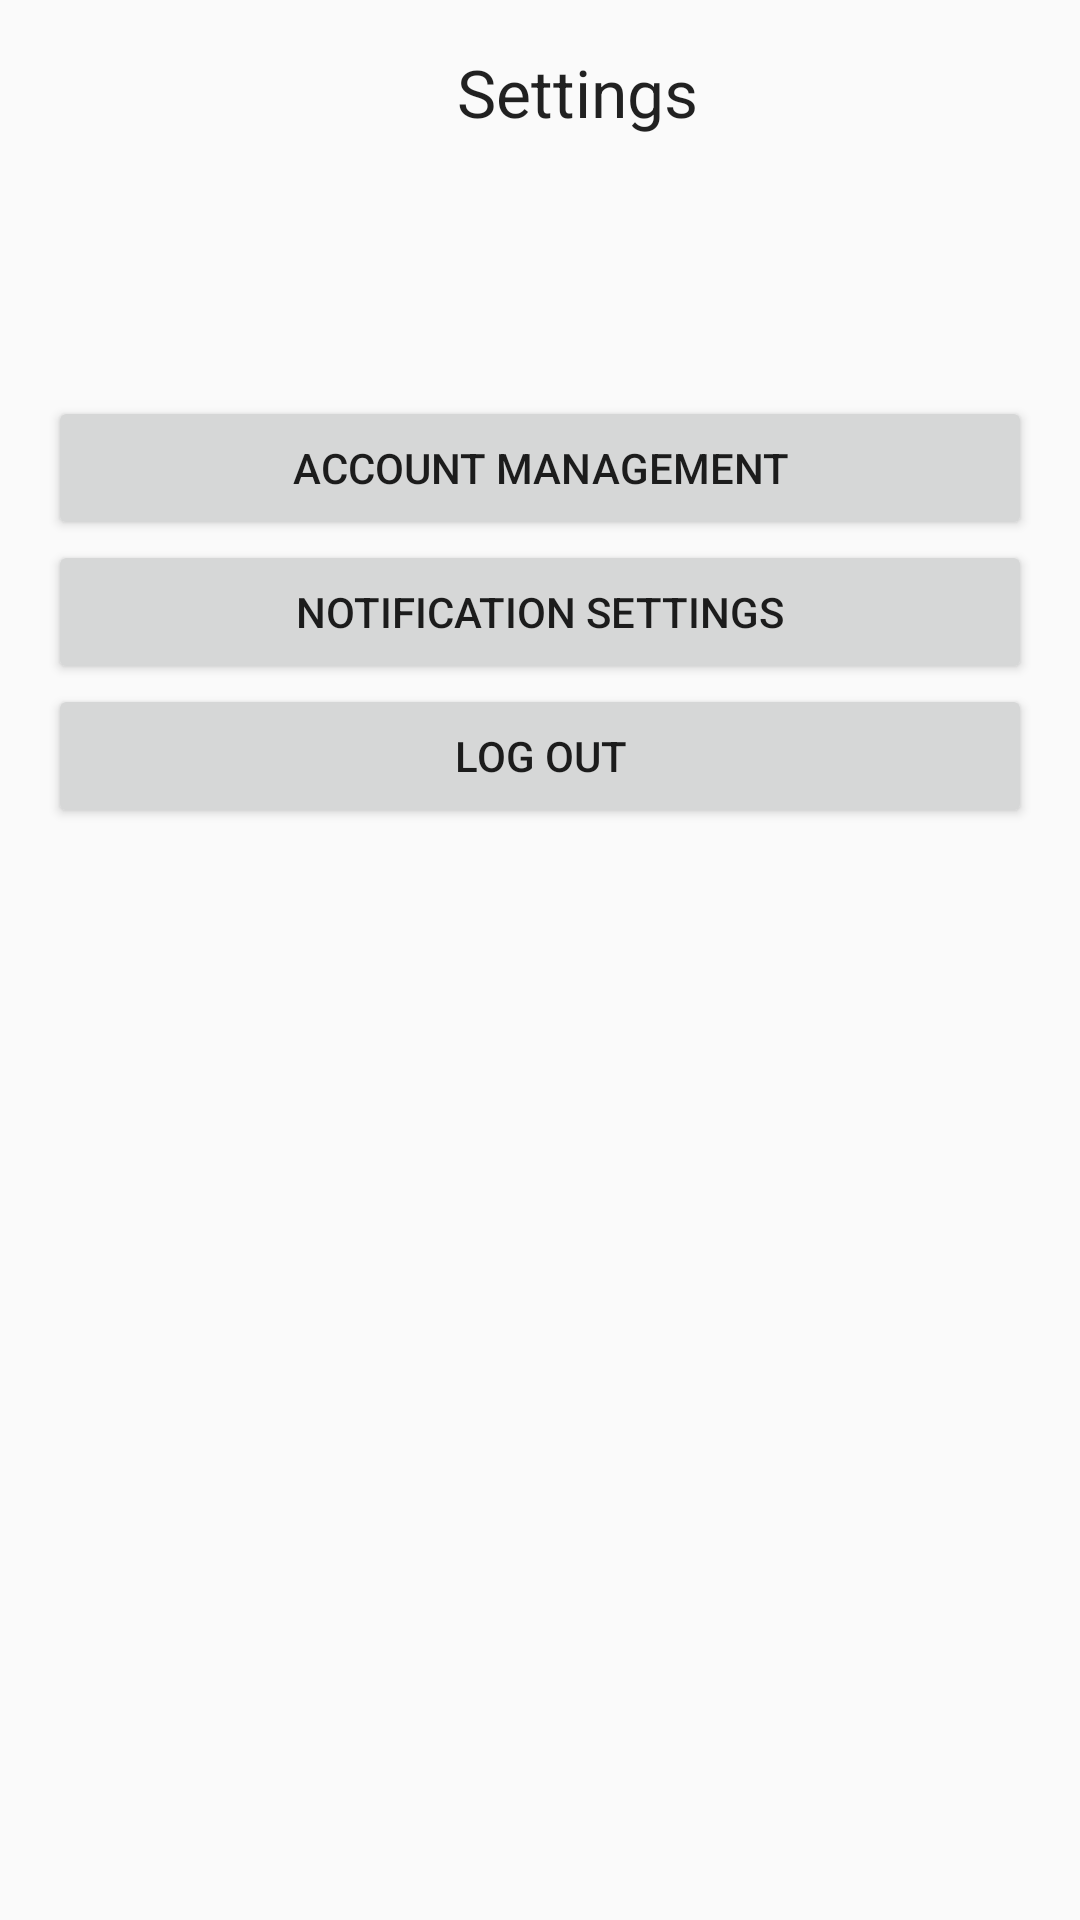

The Android layout XML behind this screen, and the referenced resources:
<!-- AndroidManifest.xml: application theme AppTheme -->
<!-- res/layout/content_settings.xml -->
<?xml version="1.0" encoding="utf-8"?>
<LinearLayout xmlns:android="http://schemas.android.com/apk/res/android"
    xmlns:app="http://schemas.android.com/apk/res-auto"
    xmlns:tools="http://schemas.android.com/tools"
    android:id="@+id/content_settings"
    android:layout_width="match_parent"
    android:layout_height="match_parent"
    android:paddingBottom="@dimen/activity_vertical_margin"
    android:paddingLeft="@dimen/activity_horizontal_margin"
    android:paddingRight="@dimen/activity_horizontal_margin"
    android:paddingTop="@dimen/activity_vertical_margin"
    app:layout_behavior="@string/appbar_scrolling_view_behavior"
    tools:context="teamhardcoder.y_fi.Settings"
    tools:showIn="@layout/activity_settings"
    android:orientation="vertical"
    android:weightSum="1">

    <TextView
        android:layout_width="353dp"
        android:layout_height="wrap_content"
        android:id="@+id/textView4"
        android:text="Settings"
        android:textAppearance="@android:style/TextAppearance.Large"
        android:gravity="center_horizontal"
        android:layout_weight="0.20" />

    <Button
        android:text="Account Management"
        android:layout_width="match_parent"
        android:layout_height="wrap_content"
        android:id="@+id/button12" />

    <Button
        android:text="Notification Settings"
        android:layout_width="match_parent"
        android:layout_height="wrap_content"
        android:id="@+id/button16" />

    <Button
        android:text="Log Out"
        android:layout_width="match_parent"
        android:layout_height="wrap_content"
        android:id="@+id/button17" />

</LinearLayout>
<!-- res/layout/activity_settings.xml (included above) -->
<?xml version="1.0" encoding="utf-8"?>
<android.support.design.widget.CoordinatorLayout xmlns:android="http://schemas.android.com/apk/res/android"
    xmlns:app="http://schemas.android.com/apk/res-auto"
    xmlns:tools="http://schemas.android.com/tools"
    android:layout_width="match_parent"
    android:layout_height="match_parent"
    android:fitsSystemWindows="true"
    tools:context="teamhardcoder.y_fi.Settings">

    <android.support.design.widget.AppBarLayout
        android:layout_width="match_parent"
        android:layout_height="wrap_content"
        android:theme="@style/AppTheme.AppBarOverlay">

        <android.support.v7.widget.Toolbar
            android:id="@+id/toolbar"
            android:layout_width="match_parent"
            android:layout_height="?attr/actionBarSize"
            android:background="?attr/colorPrimary"
            app:popupTheme="@style/AppTheme.PopupOverlay" />

    </android.support.design.widget.AppBarLayout>



</android.support.design.widget.CoordinatorLayout>
<!-- resources referenced by this layout -->
<resources>
  <dimen name="activity_horizontal_margin">16dp</dimen>
  <dimen name="activity_vertical_margin">16dp</dimen>
  <style name="AppTheme.AppBarOverlay" parent="ThemeOverlay.AppCompat.Dark.ActionBar" />
  <style name="AppTheme.PopupOverlay" parent="ThemeOverlay.AppCompat.Light" />
  <style name="AppTheme" parent="Theme.AppCompat.Light.DarkActionBar">
          
          <item name="colorPrimary">@color/colorPrimary</item>
          <item name="colorPrimaryDark">@color/colorPrimaryDark</item>
          <item name="colorAccent">@color/colorAccent</item>
          <item name="android:windowFullscreen">true</item>
      </style>
  <color name="colorPrimary">#3b3939</color>
  <color name="colorPrimaryDark">#020203</color>
  <color name="colorAccent">#FF4081</color>
</resources>
